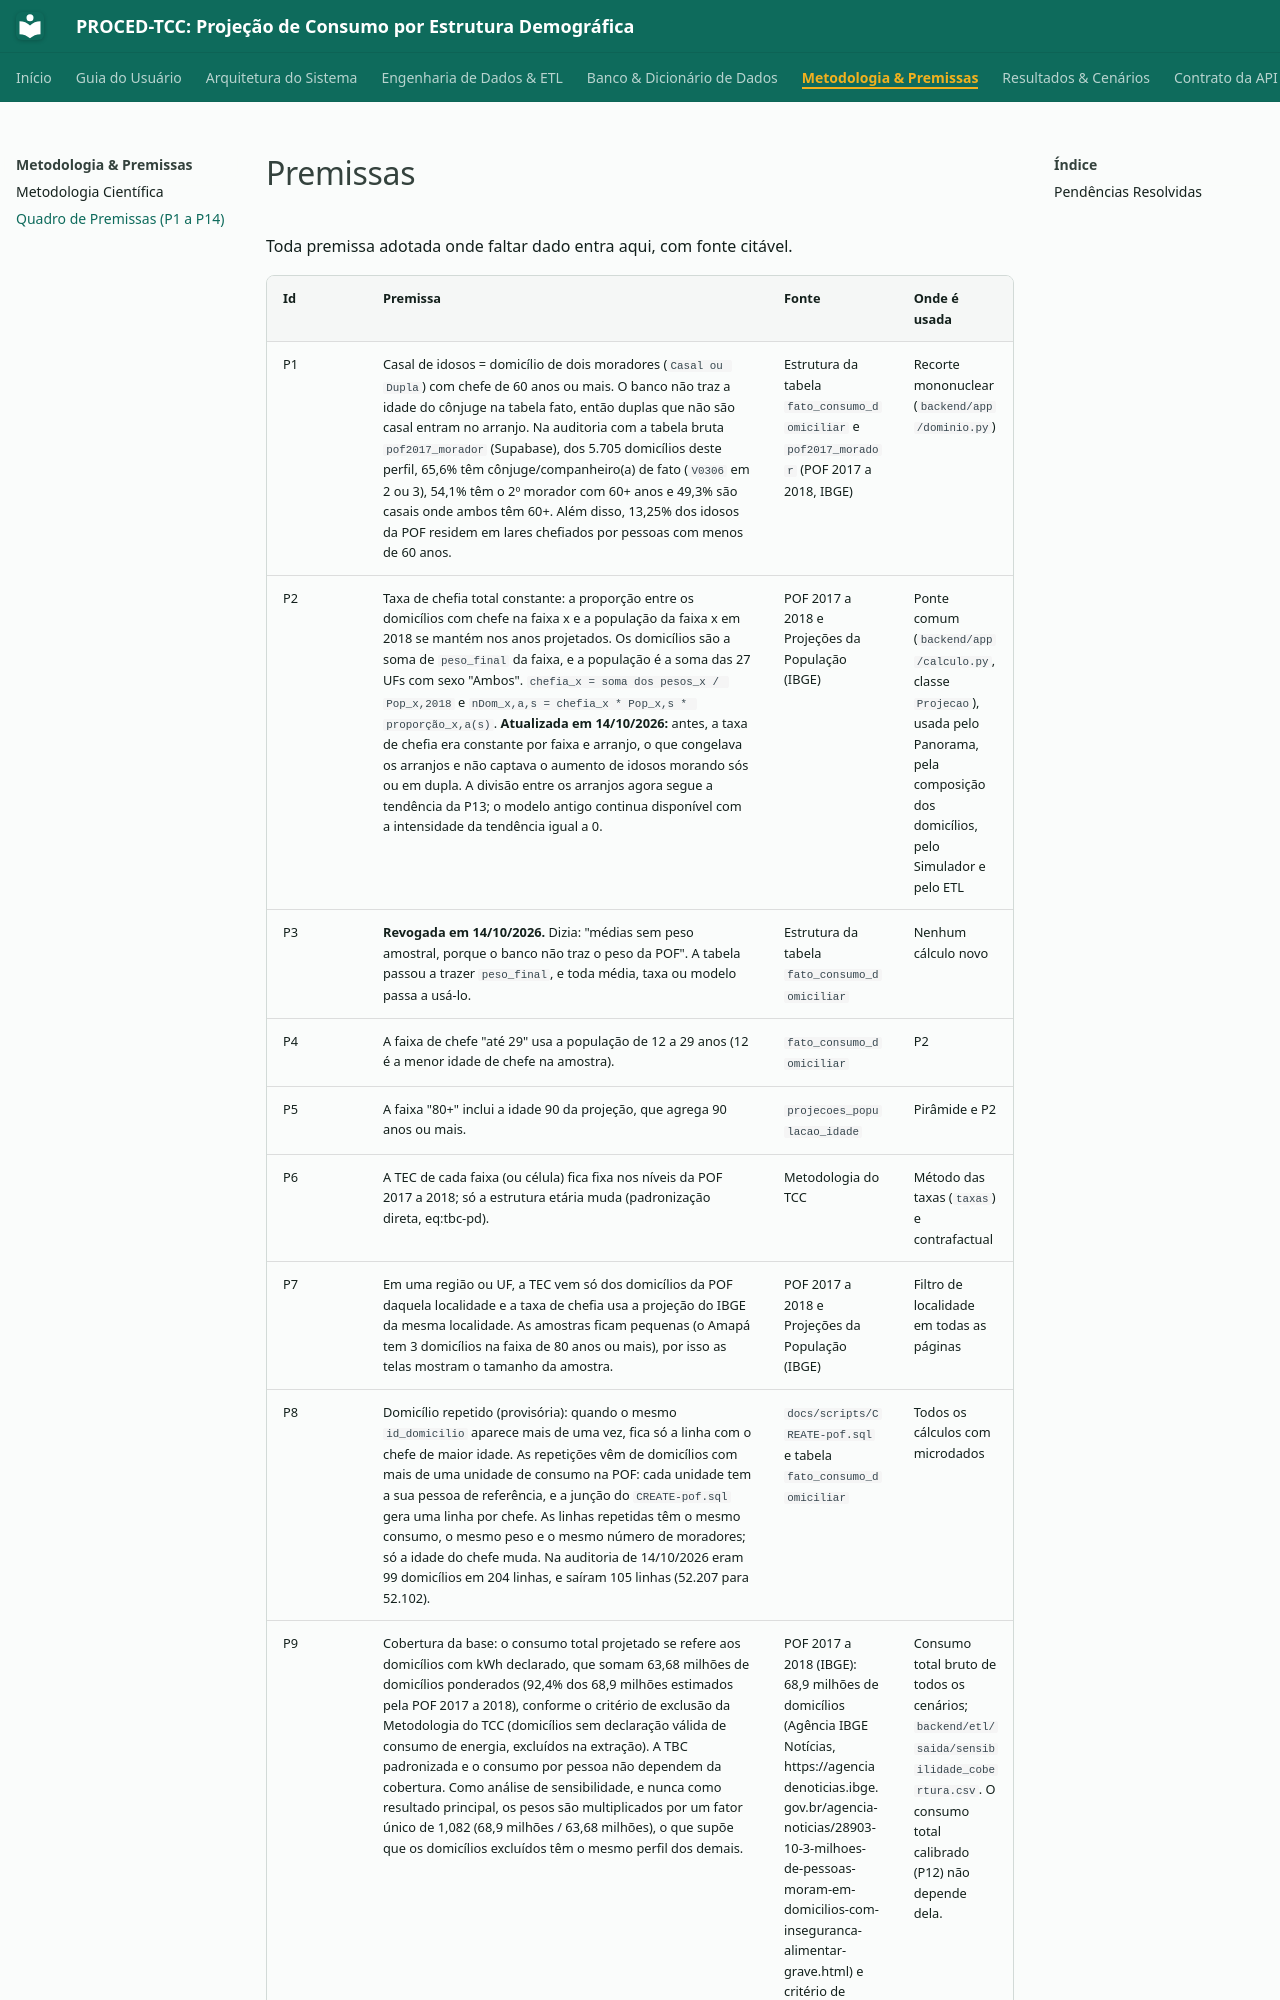

repository: M4RINH0/PROCED-TCC · page: premissas/index.html · generator: mkdocs

# Premissas

Toda premissa adotada onde faltar dado entra aqui, com fonte citável.

| Id | Premissa | Fonte | Onde é usada |
|---|---|---|---|
| P1 | Casal de idosos = domicílio de dois moradores (`Casal ou Dupla`) com chefe de 60 anos ou mais. O banco não traz a idade do cônjuge na tabela fato, então duplas que não são casal entram no arranjo. Na auditoria com a tabela bruta `pof2017_morador` (Supabase), dos 5.705 domicílios deste perfil, 65,6% têm cônjuge/companheiro(a) de fato (`V0306` em 2 ou 3), 54,1% têm o 2º morador com 60+ anos e 49,3% são casais onde ambos têm 60+. Além disso, 13,25% dos idosos da POF residem em lares chefiados por pessoas com menos de 60 anos. | Estrutura da tabela `fato_consumo_domiciliar` e `pof2017_morador` (POF 2017 a 2018, IBGE) | Recorte mononuclear (`backend/app/dominio.py`) |
| P2 | Taxa de chefia total constante: a proporção entre os domicílios com chefe na faixa x e a população da faixa x em 2018 se mantém nos anos projetados. Os domicílios são a soma de `peso_final` da faixa, e a população é a soma das 27 UFs com sexo "Ambos". `chefia_x = soma dos pesos_x / Pop_x,2018` e `nDom_x,a,s = chefia_x * Pop_x,s * proporção_x,a(s)`. **Atualizada em 14/10/2026:** antes, a taxa de chefia era constante por faixa e arranjo, o que congelava os arranjos e não captava o aumento de idosos morando sós ou em dupla. A divisão entre os arranjos agora segue a tendência da P13; o modelo antigo continua disponível com a intensidade da tendência igual a 0. | POF 2017 a 2018 e Projeções da População (IBGE) | Ponte comum (`backend/app/calculo.py`, classe `Projecao`), usada pelo Panorama, pela composição dos domicílios, pelo Simulador e pelo ETL |
| P3 | **Revogada em 14/10/2026.** Dizia: "médias sem peso amostral, porque o banco não traz o peso da POF". A tabela passou a trazer `peso_final`, e toda média, taxa ou modelo passa a usá-lo. | Estrutura da tabela `fato_consumo_domiciliar` | Nenhum cálculo novo |
| P4 | A faixa de chefe "até 29" usa a população de 12 a 29 anos (12 é a menor idade de chefe na amostra). | `fato_consumo_domiciliar` | P2 |
| P5 | A faixa "80+" inclui a idade 90 da projeção, que agrega 90 anos ou mais. | `projecoes_populacao_idade` | Pirâmide e P2 |
| P6 | A TEC de cada faixa (ou célula) fica fixa nos níveis da POF 2017 a 2018; só a estrutura etária muda (padronização direta, eq:tbc-pd). | Metodologia do TCC | Método das taxas (`taxas`) e contrafactual |
| P7 | Em uma região ou UF, a TEC vem só dos domicílios da POF daquela localidade e a taxa de chefia usa a projeção do IBGE da mesma localidade. As amostras ficam pequenas (o Amapá tem 3 domicílios na faixa de 80 anos ou mais), por isso as telas mostram o tamanho da amostra. | POF 2017 a 2018 e Projeções da População (IBGE) | Filtro de localidade em todas as páginas |
| P8 | Domicílio repetido (provisória): quando o mesmo `id_domicilio` aparece mais de uma vez, fica só a linha com o chefe de maior idade. As repetições vêm de domicílios com mais de uma unidade de consumo na POF: cada unidade tem a sua pessoa de referência, e a junção do `CREATE-pof.sql` gera uma linha por chefe. As linhas repetidas têm o mesmo consumo, o mesmo peso e o mesmo número de moradores; só a idade do chefe muda. Na auditoria de 14/10/2026 eram 99 domicílios em 204 linhas, e saíram 105 linhas (52.207 para 52.102). | `docs/scripts/CREATE-pof.sql` e tabela `fato_consumo_domiciliar` | Todos os cálculos com microdados |
| P9 | Cobertura da base: o consumo total projetado se refere aos domicílios com kWh declarado, que somam 63,68 milhões de domicílios ponderados (92,4% dos 68,9 milhões estimados pela POF 2017 a 2018), conforme o critério de exclusão da Metodologia do TCC (domicílios sem declaração válida de consumo de energia, excluídos na extração). A TBC padronizada e o consumo por pessoa não dependem da cobertura. Como análise de sensibilidade, e nunca como resultado principal, os pesos são multiplicados por um fator único de 1,082 (68,9 milhões / 63,68 milhões), o que supõe que os domicílios excluídos têm o mesmo perfil dos demais. | POF 2017 a 2018 (IBGE): 68,9 milhões de domicílios (Agência IBGE Notícias, https://agenciadenoticias.ibge.gov.br/agencia-noticias/28903-10-3-milhoes-de-pessoas-moram-em-domicilios-com-inseguranca-alimentar-grave.html) e critério de exclusão da Metodologia do TCC | Consumo total bruto de todos os cenários; `backend/etl/saida/sensibilidade_cobertura.csv`. O consumo total calibrado (P12) não depende dela. |
| P10 | Contrafactual (provisória, falta confirmação da orientadora): o total de domicílios de cada ano segue a projeção do método das taxas, e só a distribuição dos domicílios entre as células (faixa do chefe e arranjo) fica congelada na do cenário `taxas` em 2026. Decomposição: efeito da idade = `taxas_arranjos_fixos` menos `contrafactual`; efeito dos arranjos = `taxa
